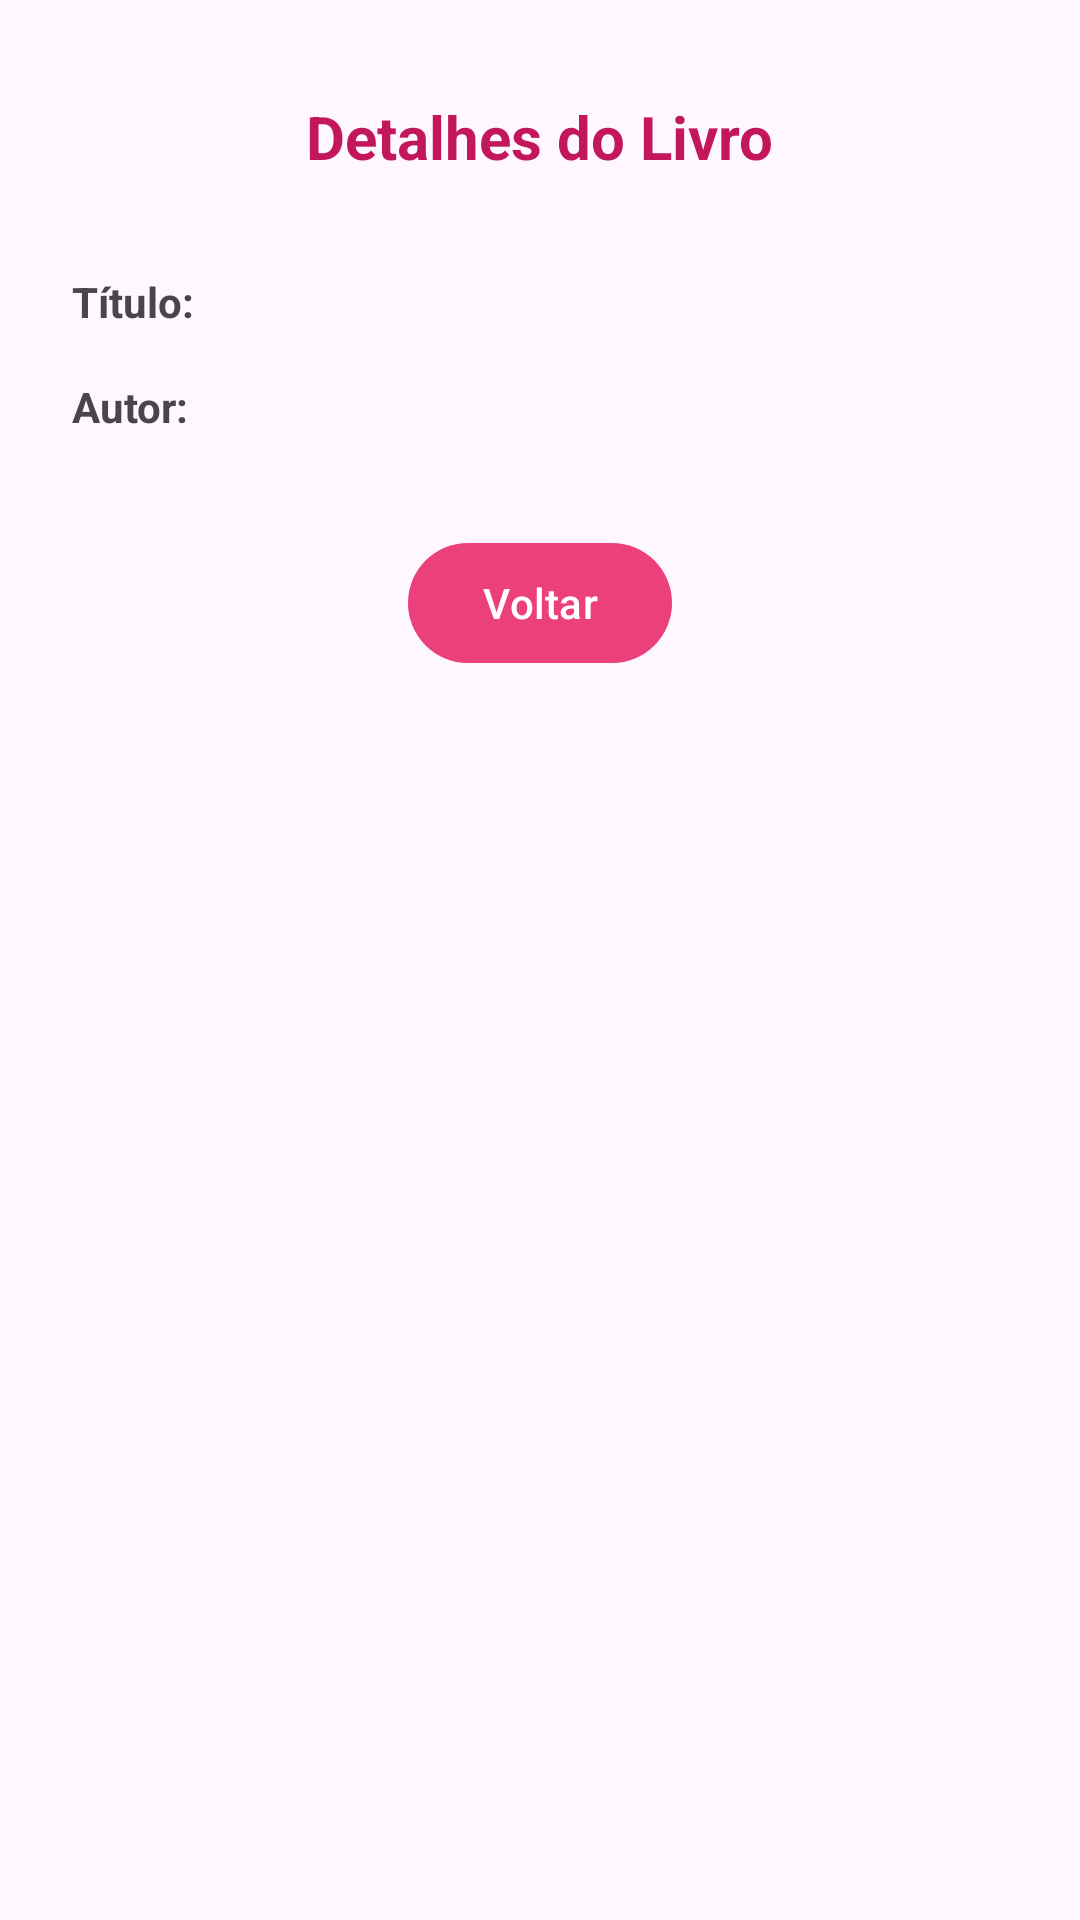

This screen was rendered from an Android layout file. Write that file and the resources it references.
<!-- AndroidManifest.xml: application theme Theme.TP02NavegaçãoDeTelas -->
<!-- res/layout/activity_details.xml -->
<?xml version="1.0" encoding="utf-8"?>
<androidx.constraintlayout.widget.ConstraintLayout xmlns:android="http://schemas.android.com/apk/res/android"
    xmlns:app="http://schemas.android.com/apk/res-auto"
    xmlns:tools="http://schemas.android.com/tools"
    android:id="@+id/main"
    android:layout_width="match_parent"
    android:layout_height="match_parent"
    tools:context=".DetailsActivity">

    <TextView
        android:id="@+id/tvScreenTitle"
        android:layout_width="wrap_content"
        android:layout_height="wrap_content"
        android:layout_marginTop="32dp"
        android:text="@string/details_screen_title"
        android:textSize="20sp"
        android:textStyle="bold"
        android:textColor="@color/pink_700"
        app:layout_constraintEnd_toEndOf="parent"
        app:layout_constraintStart_toStartOf="parent"
        app:layout_constraintTop_toTopOf="parent" />

    <TextView
        android:id="@+id/tvLabelTitle"
        android:layout_width="wrap_content"
        android:layout_height="wrap_content"
        android:layout_marginStart="24dp"
        android:layout_marginTop="32dp"
        android:text="@string/label_title"
        android:textStyle="bold"
        app:layout_constraintStart_toStartOf="parent"
        app:layout_constraintTop_toBottomOf="@id/tvScreenTitle" />

    <TextView
        android:id="@+id/tvTitleValue"
        android:layout_width="0dp"
        android:layout_height="wrap_content"
        android:layout_marginStart="8dp"
        android:layout_marginEnd="24dp"
        app:layout_constraintEnd_toEndOf="parent"
        app:layout_constraintStart_toEndOf="@id/tvLabelTitle"
        app:layout_constraintTop_toTopOf="@id/tvLabelTitle" />

    <TextView
        android:id="@+id/tvLabelAuthor"
        android:layout_width="wrap_content"
        android:layout_height="wrap_content"
        android:layout_marginStart="24dp"
        android:layout_marginTop="16dp"
        android:text="@string/label_author"
        android:textStyle="bold"
        app:layout_constraintStart_toStartOf="parent"
        app:layout_constraintTop_toBottomOf="@id/tvLabelTitle" />

    <TextView
        android:id="@+id/tvAuthorValue"
        android:layout_width="0dp"
        android:layout_height="wrap_content"
        android:layout_marginStart="8dp"
        android:layout_marginEnd="24dp"
        app:layout_constraintEnd_toEndOf="parent"
        app:layout_constraintStart_toEndOf="@id/tvLabelAuthor"
        app:layout_constraintTop_toTopOf="@id/tvLabelAuthor" />

    <com.google.android.material.button.MaterialButton
        android:id="@+id/btnBack"
        android:layout_width="wrap_content"
        android:layout_height="wrap_content"
        android:layout_marginTop="32dp"
        android:text="@string/btn_back"
        app:layout_constraintEnd_toEndOf="parent"
        app:layout_constraintStart_toStartOf="parent"
        app:layout_constraintTop_toBottomOf="@id/tvAuthorValue" />

</androidx.constraintlayout.widget.ConstraintLayout>
<!-- resources referenced by this layout -->
<resources>
  <color name="pink_700">#FFC2185B</color>
  <string name="btn_back">Voltar</string>
  <string name="details_screen_title">Detalhes do Livro</string>
  <string name="label_author">Autor:</string>
  <string name="label_title">Título:</string>
  <style name="Theme.TP02NavegaçãoDeTelas" parent="Base.Theme.TP02NavegaçãoDeTelas" />
  <style name="Base.Theme.TP02NavegaçãoDeTelas" parent="Theme.Material3.DayNight.NoActionBar">
          <item name="colorPrimary">@color/pink_500</item>
          <item name="colorPrimaryVariant">@color/pink_700</item>
          <item name="colorOnPrimary">@color/white</item>
          <item name="colorSecondary">@color/pink_700</item>
          <item name="colorSecondaryVariant">@color/pink_500</item>
          <item name="colorOnSecondary">@color/white</item>
      </style>
  <color name="pink_500">#FFEC407A</color>
  <color name="white">#FFFFFFFF</color>
</resources>
